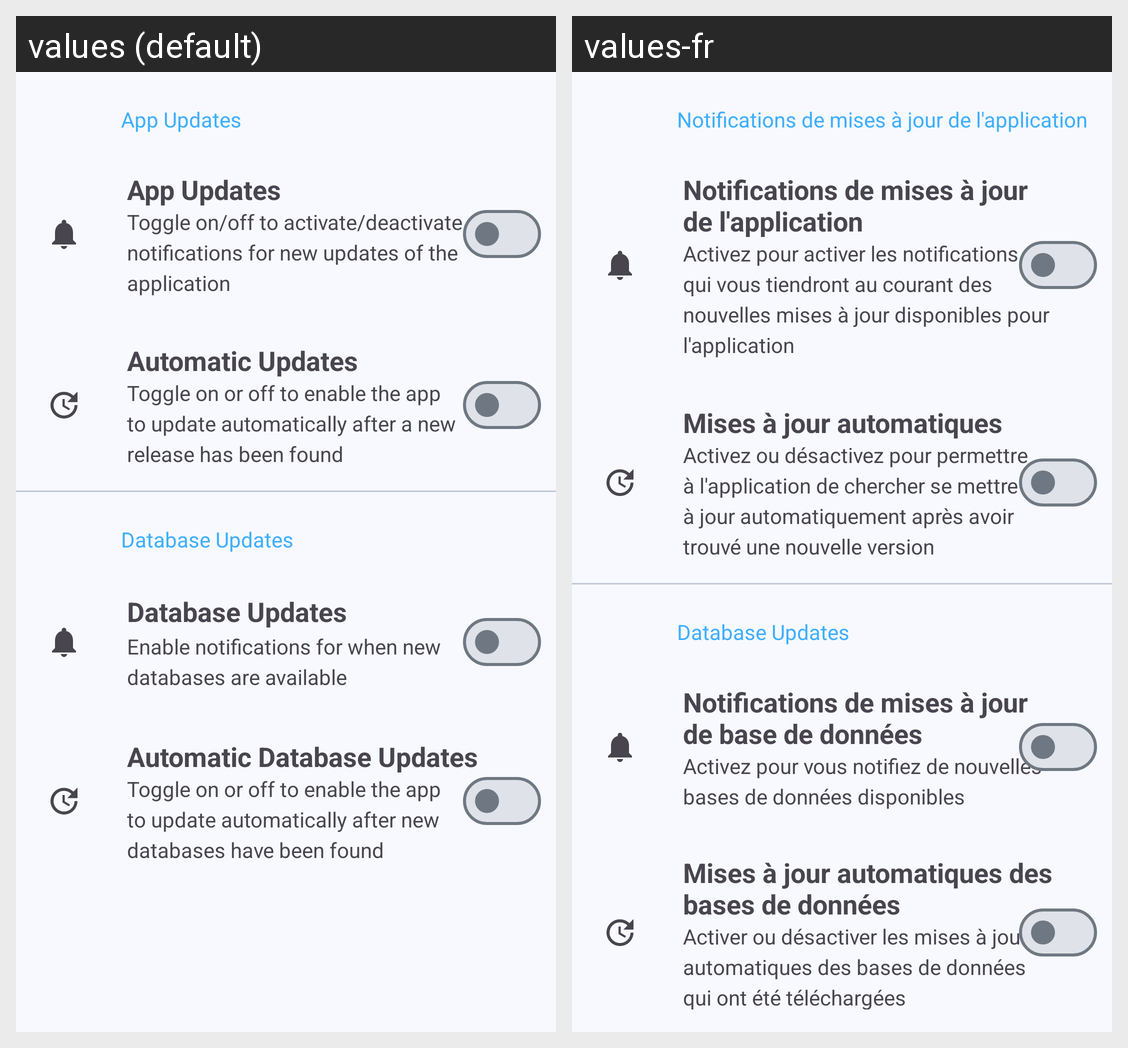

Translations of the strings shown on this Android screen, per locale in the grid:
Android screen res/layout/fragment_settings_updates.xml rendered under 2 locales, left to right: values (default), values-fr. Device: Nexus 5 (rendered at 1080×1920; each locale shown at half size, 540×960, under a caption strip naming it); theme Bus2Go.MaterialTheme.
Strings drawn on this screen, with the default value and each locale's value (text and hints the layout hard-codes, and strings that could not be matched under every locale, appear in the picture but are not listed):

update_notifications
  values: App Updates
  values-fr: Notifications de mises à jour de l'application

update_notifications_summary
  values: Toggle on/off to activate/deactivate notifications for new updates of the application
  values-fr: Activez pour activer les notifications qui vous tiendront au courant des nouvelles mises à jour disponibles pour l'application

auto_updates
  values: Automatic Updates
  values-fr: Mises à jour automatiques

auto_updates_summary
  values: Toggle on or off to enable the app to update automatically after a new release has been found
  values-fr: Activez ou désactivez pour permettre à l'application de chercher se mettre à jour automatiquement après avoir trouvé une nouvelle version

db_update_notifs
  values: Database Updates
  values-fr: Notifications de mises à jour de base de données

db_update_notifs_summary
  values: Enable notifications for when new databases are available
  values-fr: Activez pour vous notifiez de nouvelles bases de données disponibles

db_auto_updates
  values: Automatic Database Updates
  values-fr: Mises à jour automatiques des bases de données

db_auto_updates_summary
  values: Toggle on or off to enable the app to update automatically after new databases have been found
  values-fr: Activer ou désactiver les mises à jour automatiques des bases de données qui ont été téléchargées
